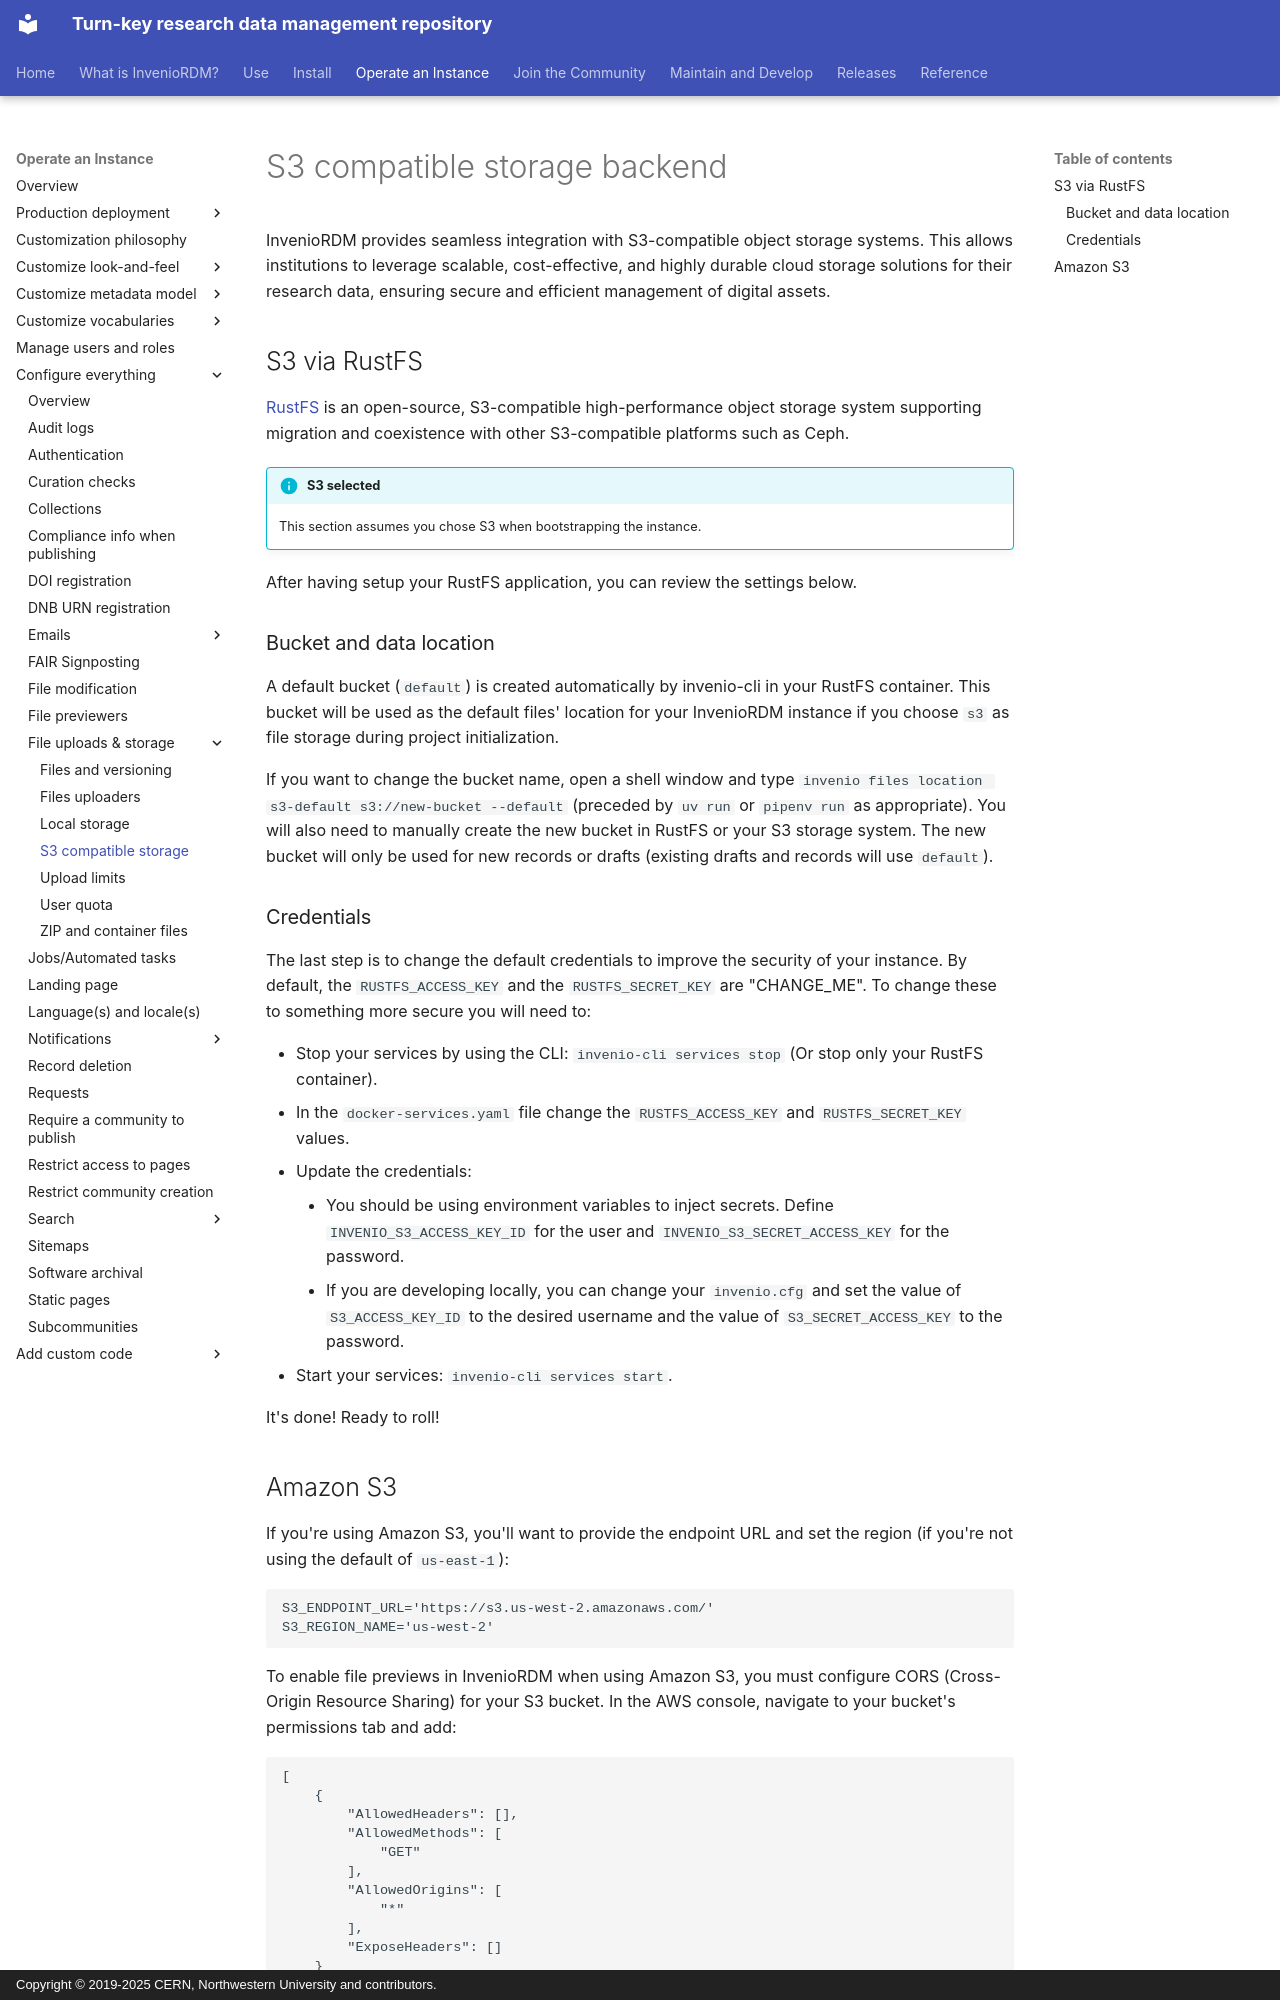

repository: inveniosoftware/docs-invenio-rdm · page: operate/customize/file-uploads/s3/index.html · generator: mkdocs · copyright: Copyright © 2019-2025 CERN, Northwestern University and contributors.

# S3 compatible storage backend

InvenioRDM provides seamless integration with S3-compatible object storage systems. This allows institutions to leverage scalable, cost-effective, and highly durable cloud storage solutions for their research data, ensuring secure and efficient management of digital assets.

## S3 via RustFS
[RustFS](https://rustfs.com/) is an open-source, S3-compatible high-performance object storage system supporting migration and coexistence with other S3-compatible platforms such as Ceph.

!!! info "S3 selected"
    This section assumes you chose S3 when bootstrapping the instance.

After having setup your RustFS application, you can review the settings below.

### Bucket and data location
A default bucket (`default`) is created automatically by invenio-cli in your RustFS container. This bucket will be used as the default files' location for your InvenioRDM instance if you choose `s3` as file storage during project initialization.

If you want to change the bucket name, open a shell window and type `invenio files location s3-default s3://new-bucket --default` (preceded by `uv run` or `pipenv run` as appropriate). You will also need to manually create the new bucket in RustFS or your S3 storage system. The new bucket will only be used for new records or drafts (existing drafts and records will use `default`).

### Credentials
The last step is to change the default credentials to improve the security of your instance. By default, the `RUSTFS_ACCESS_KEY` and the `RUSTFS_SECRET_KEY` are "CHANGE_ME". To change these to something more secure you will need to:

- Stop your services by using the CLI: `invenio-cli services stop` (Or stop only your RustFS container).
- In the `docker-services.yaml` file change the `RUSTFS_ACCESS_KEY` and `RUSTFS_SECRET_KEY` values.
- Update the credentials:
    - You should be using environment variables to inject secrets. Define `INVENIO_S3_ACCESS_KEY_ID` for the user and `INVENIO_S3_SECRET_ACCESS_KEY` for the password.
    - If you are developing locally, you can change your `invenio.cfg` and set the value of `S3_ACCESS_KEY_ID` to the desired username and the value of `S3_SECRET_ACCESS_KEY` to the password.
- Start your services: `invenio-cli services start`.

It's done! Ready to roll!
